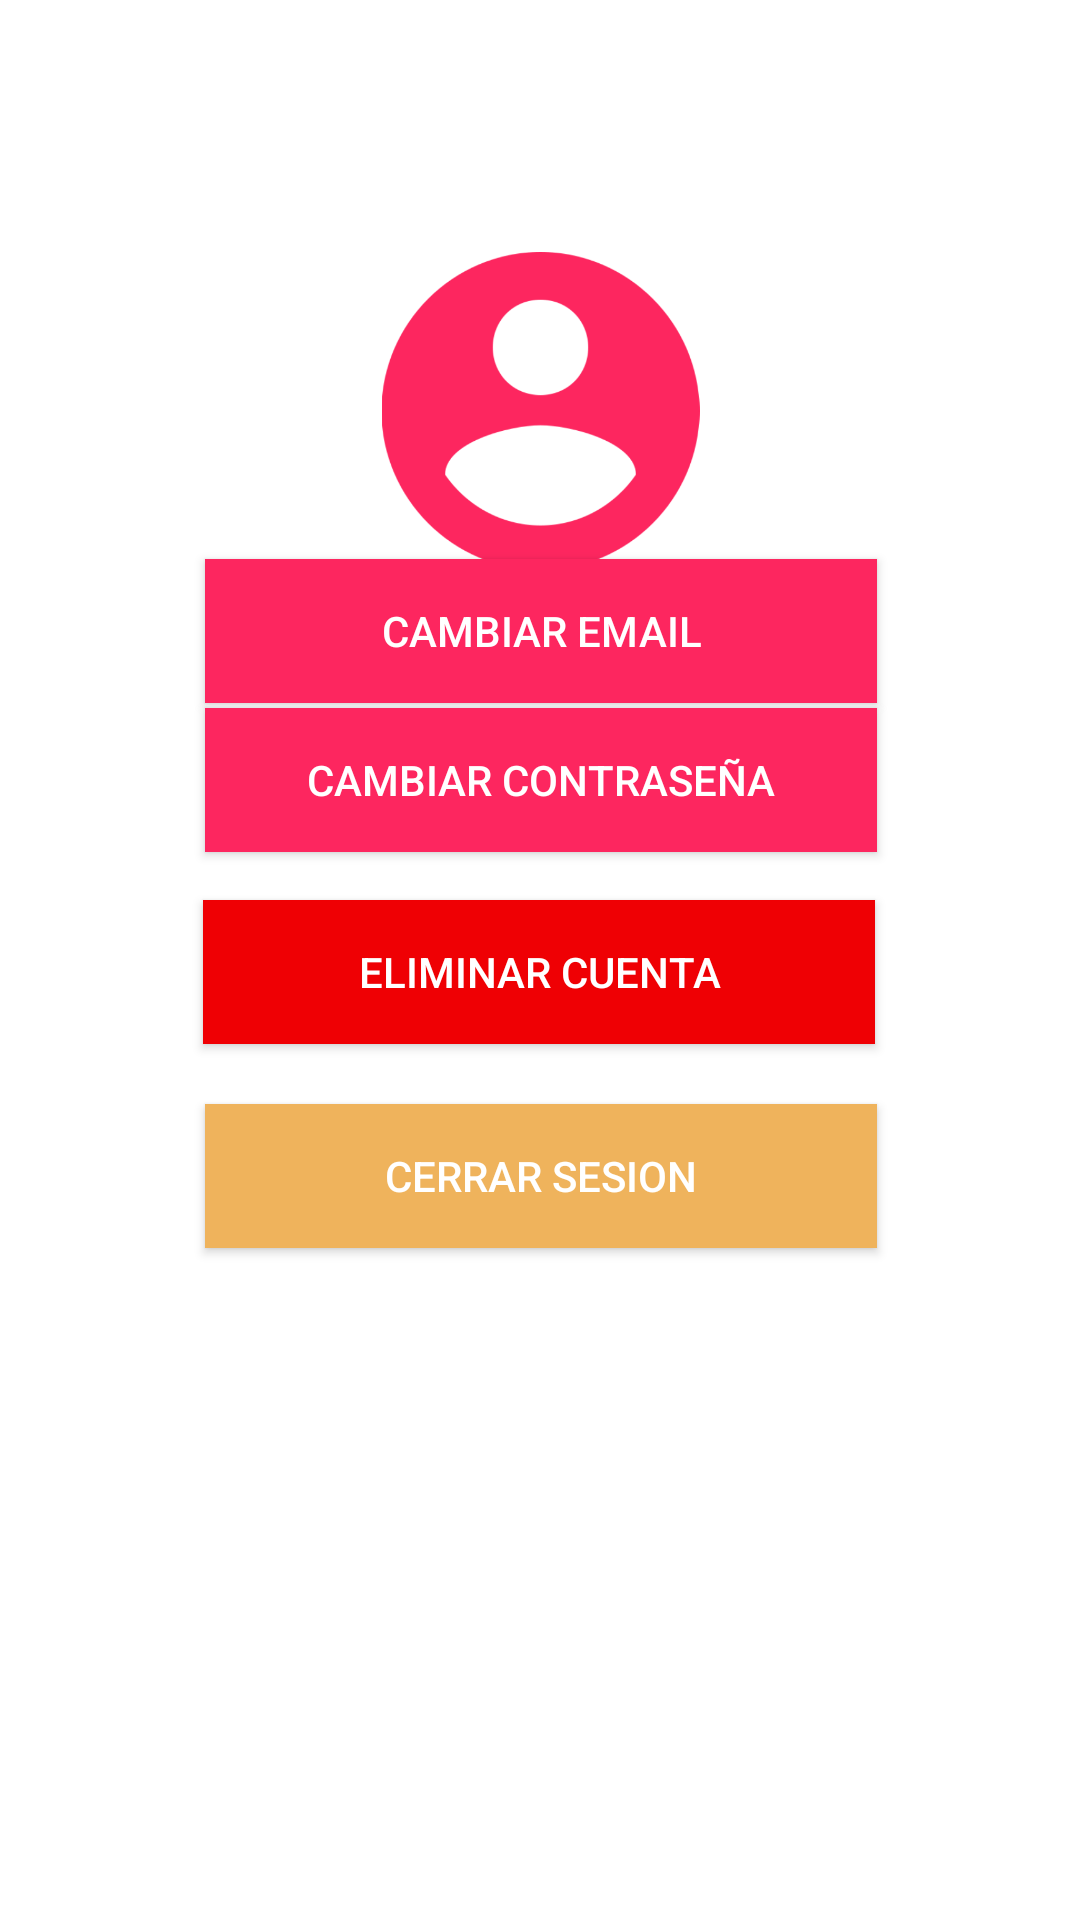

This screen was rendered from an Android layout file. Write that file and the resources it references.
<!-- AndroidManifest.xml: application theme Theme.AppCompat.NoActionBar -->
<!-- res/layout/fragment_fragment_inicio.xml -->
<?xml version="1.0" encoding="utf-8"?>
<android.support.constraint.ConstraintLayout xmlns:android="http://schemas.android.com/apk/res/android"
    xmlns:app="http://schemas.android.com/apk/res-auto"
    xmlns:tools="http://schemas.android.com/tools"
    android:id="@+id/frameLayout2"
    android:layout_width="match_parent"
    android:layout_height="match_parent"
    android:background="@android:color/white"
    tools:context=".Fragments.FragmentInicio" >

    <ImageView
        android:id="@+id/imageView"
        android:layout_width="143dp"
        android:layout_height="106dp"
        android:layout_marginStart="8dp"
        android:layout_marginLeft="8dp"
        android:layout_marginEnd="8dp"
        android:layout_marginRight="8dp"
        android:layout_marginBottom="8dp"
        app:layout_constraintBottom_toBottomOf="parent"
        app:layout_constraintEnd_toEndOf="parent"
        app:layout_constraintStart_toStartOf="parent"
        app:layout_constraintTop_toTopOf="parent"
        app:layout_constraintVertical_bias="0.16000003"
        app:srcCompat="@drawable/k2" />

    <Button
        android:id="@+id/btnEmail"
        android:layout_width="224dp"
        android:layout_height="wrap_content"
        android:layout_marginStart="8dp"
        android:layout_marginLeft="8dp"
        android:layout_marginTop="8dp"
        android:layout_marginEnd="8dp"
        android:layout_marginRight="8dp"
        android:layout_marginBottom="8dp"
        android:background="#FD265F"
        android:text="Cambiar Email"
        android:textColor="@android:color/white"
        app:layout_constraintBottom_toTopOf="@+id/btnContra"
        app:layout_constraintEnd_toEndOf="parent"
        app:layout_constraintHorizontal_bias="0.502"
        app:layout_constraintStart_toStartOf="parent"
        app:layout_constraintTop_toBottomOf="@+id/imageView"
        app:layout_constraintVertical_bias="0.666" />

    <Button
        android:id="@+id/btnContra"
        android:layout_width="224dp"
        android:layout_height="wrap_content"
        android:layout_marginStart="8dp"
        android:layout_marginLeft="8dp"
        android:layout_marginEnd="8dp"
        android:layout_marginRight="8dp"
        android:layout_marginBottom="16dp"
        android:background="#FD265F"
        android:text="Cambiar Contraseña"
        android:textColor="@android:color/white"
        app:layout_constraintBottom_toTopOf="@+id/btnEliminar"
        app:layout_constraintEnd_toEndOf="parent"
        app:layout_constraintHorizontal_bias="0.502"
        app:layout_constraintStart_toStartOf="parent" />

    <Button
        android:id="@+id/btnEliminar"
        android:layout_width="224dp"
        android:layout_height="wrap_content"
        android:layout_marginStart="8dp"
        android:layout_marginLeft="8dp"
        android:layout_marginEnd="8dp"
        android:layout_marginRight="8dp"
        android:layout_marginBottom="20dp"
        android:background="#EF0004"
        android:text="Eliminar cuenta"
        android:textColor="@android:color/white"
        app:layout_constraintBottom_toTopOf="@+id/btnCerrarSesion"
        app:layout_constraintEnd_toEndOf="parent"
        app:layout_constraintHorizontal_bias="0.497"
        app:layout_constraintStart_toStartOf="parent" />

    <Button
        android:id="@+id/btnCerrarSesion"
        android:layout_width="224dp"
        android:layout_height="wrap_content"
        android:layout_marginStart="8dp"
        android:layout_marginLeft="8dp"
        android:layout_marginEnd="8dp"
        android:layout_marginRight="8dp"
        android:layout_marginBottom="224dp"
        android:background="#EFB35C"
        android:text="Cerrar sesion"
        android:textColor="@android:color/white"
        app:layout_constraintBottom_toBottomOf="parent"
        app:layout_constraintEnd_toEndOf="parent"
        app:layout_constraintHorizontal_bias="0.502"
        app:layout_constraintStart_toStartOf="parent" />
</android.support.constraint.ConstraintLayout>
<!-- resources referenced by this layout -->
<resources>
  <!-- drawable k2: png bitmap (drawable, 26640 bytes) -->
</resources>
